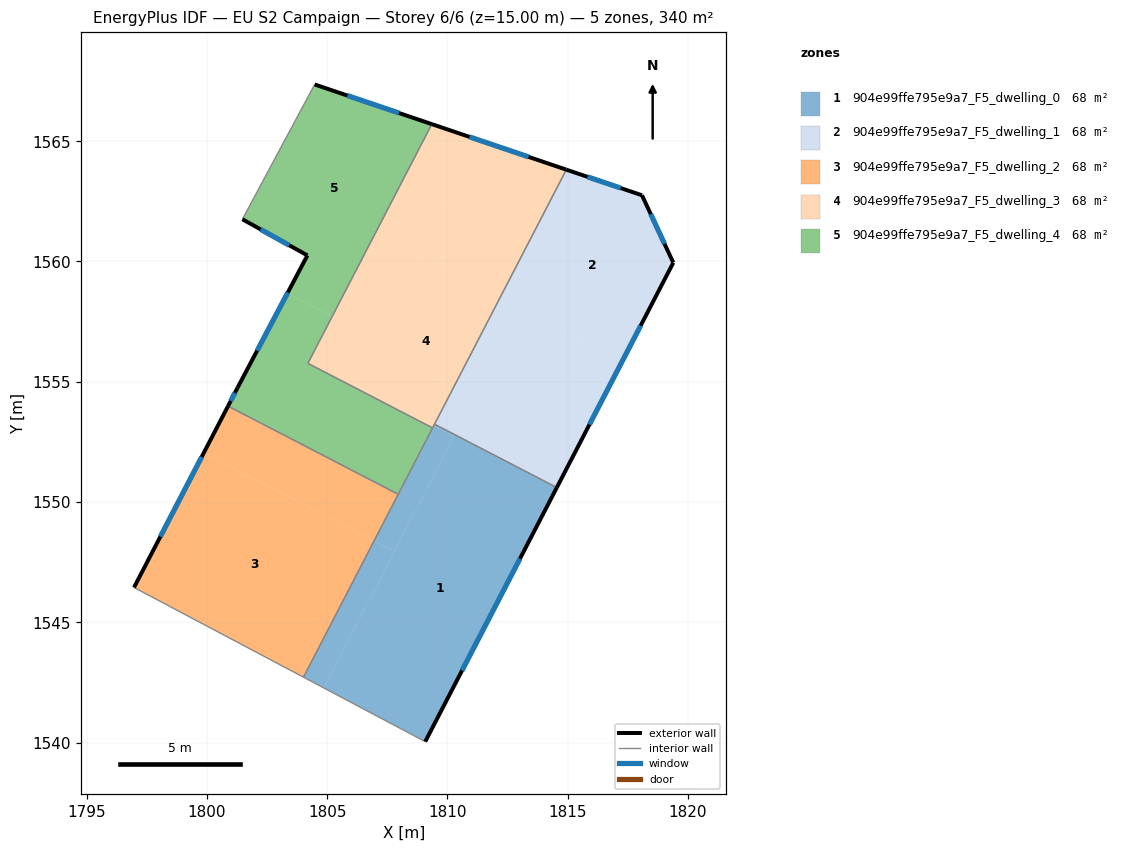
=== STOREY PLAN SPEC (per zone: floor XY polygon, exterior-wall plan segments, windows/doors) ===
zone 1: 904e99ffe795e9a7_F5_dwelling_0  (68.0 m²)
  floor: (1807.80, 1547.95) (1804.86, 1542.27) (1804.02, 1542.72) (1806.95, 1548.38)
  floor: (1814.55, 1550.60) (1814.54, 1550.59) (1810.30, 1552.79) (1810.28, 1552.74) (1809.43, 1553.17) (1809.47, 1553.24)
  floor: (1810.28, 1552.74) (1807.80, 1547.95) (1806.95, 1548.38) (1809.43, 1553.17)
  floor: (1814.54, 1550.59) (1809.08, 1540.04) (1804.86, 1542.27) (1810.28, 1552.74) (1810.30, 1552.79)
  exterior wall: (1809.08, 1540.04) – (1814.55, 1550.60)  [11.9 m]
    window: (1810.61, 1543.00) – (1813.02, 1547.64)  [6.9 m²]
  interior walls: 5
zone 2: 904e99ffe795e9a7_F5_dwelling_1  (68.0 m²)
  floor: (1817.25, 1555.81) (1814.55, 1550.60) (1809.47, 1553.24) (1812.16, 1558.44)
  floor: (1818.09, 1562.75) (1818.10, 1562.73) (1819.39, 1559.95) (1817.25, 1555.81) (1812.16, 1558.44) (1814.95, 1563.82)
  exterior wall: (1818.09, 1562.75) – (1814.95, 1563.82)  [3.3 m]
    window: (1817.21, 1563.05) – (1815.83, 1563.52)  [1.9 m²]
  exterior wall: (1819.39, 1559.95) – (1818.09, 1562.75)  [3.1 m]
    window: (1819.03, 1560.74) – (1818.46, 1561.97)  [1.8 m²]
  exterior wall: (1814.55, 1550.60) – (1819.39, 1559.95)  [10.5 m]
    window: (1815.91, 1553.22) – (1818.04, 1557.33)  [6.1 m²]
  interior walls: 2
zone 3: 904e99ffe795e9a7_F5_dwelling_2  (68.0 m²)
  floor: (1806.95, 1548.38) (1804.02, 1542.72) (1796.97, 1546.45) (1799.88, 1552.05)
  floor: (1807.96, 1550.32) (1806.95, 1548.38) (1799.88, 1552.05) (1800.88, 1553.99)
  exterior wall: (1800.88, 1553.99) – (1796.97, 1546.45)  [8.5 m]
    window: (1799.79, 1551.88) – (1798.07, 1548.56)  [4.9 m²]
  interior walls: 3
zone 4: 904e99ffe795e9a7_F5_dwelling_3  (68.0 m²)
  floor: (1814.95, 1563.82) (1812.16, 1558.44) (1808.73, 1560.22) (1811.24, 1565.07)
  floor: (1812.16, 1558.44) (1809.43, 1553.17) (1806.00, 1554.95) (1808.73, 1560.22)
  floor: (1811.24, 1565.07) (1806.97, 1556.82) (1805.22, 1557.72) (1809.35, 1565.71)
  floor: (1806.97, 1556.82) (1806.00, 1554.95) (1809.43, 1553.17) (1809.39, 1553.08) (1804.20, 1555.77) (1805.22, 1557.72)
  exterior wall: (1814.95, 1563.82) – (1809.35, 1565.71)  [5.9 m]
    window: (1813.38, 1564.35) – (1810.92, 1565.18)  [3.4 m²]
  interior walls: 4
zone 5: 904e99ffe795e9a7_F5_dwelling_4  (68.0 m²)
  floor: (1805.22, 1557.72) (1804.20, 1555.77) (1809.39, 1553.08) (1807.96, 1550.32) (1800.88, 1553.99) (1801.28, 1554.75) (1803.35, 1558.69)
  floor: (1809.35, 1565.71) (1805.22, 1557.72) (1803.35, 1558.69) (1804.18, 1560.25) (1801.48, 1561.76) (1804.48, 1567.36)
  exterior wall: (1801.28, 1554.75) – (1800.88, 1553.99)  [0.9 m]
    window: (1801.17, 1554.54) – (1800.99, 1554.20)  [0.5 m²]
  exterior wall: (1804.18, 1560.25) – (1801.28, 1554.75)  [6.2 m]
    window: (1803.37, 1558.71) – (1802.09, 1556.29)  [3.6 m²]
  exterior wall: (1801.48, 1561.76) – (1804.18, 1560.25)  [3.1 m]
    window: (1802.24, 1561.34) – (1803.42, 1560.67)  [1.8 m²]
  exterior wall: (1809.35, 1565.71) – (1804.48, 1567.36)  [5.1 m]
    window: (1807.99, 1566.17) – (1805.85, 1566.90)  [3.0 m²]
  interior walls: 5

=== DERIVED (storey summary) ===
Building: EU S2 Campaign
Storey: 6 of 6  (floor level z = 15.00 m)
Storey gross floor area: 339.9 m²
Zones on this storey: 5
  - 904e99ffe795e9a7_F5_dwelling_0: floor 68.0 m²; exterior wall 11.9 m (35.7 m²); 1 window(s) 6.9 m²; WWR 19.3%
  - 904e99ffe795e9a7_F5_dwelling_1: floor 68.0 m²; exterior wall 16.9 m (50.8 m²); 3 window(s) 9.8 m²; WWR 19.3%
  - 904e99ffe795e9a7_F5_dwelling_2: floor 68.0 m²; exterior wall 8.5 m (25.5 m²); 1 window(s) 4.9 m²; WWR 19.3%
  - 904e99ffe795e9a7_F5_dwelling_3: floor 68.0 m²; exterior wall 5.9 m (17.7 m²); 1 window(s) 3.4 m²; WWR 19.3%
  - 904e99ffe795e9a7_F5_dwelling_4: floor 68.0 m²; exterior wall 15.3 m (45.9 m²); 4 window(s) 8.9 m²; WWR 19.3%
Zone adjacency (shared interzone walls):
  - 904e99ffe795e9a7_F5_dwelling_0 ↔ 904e99ffe795e9a7_F5_dwelling_1
  - 904e99ffe795e9a7_F5_dwelling_0 ↔ 904e99ffe795e9a7_F5_dwelling_2
  - 904e99ffe795e9a7_F5_dwelling_0 ↔ 904e99ffe795e9a7_F5_dwelling_3
  - 904e99ffe795e9a7_F5_dwelling_0 ↔ 904e99ffe795e9a7_F5_dwelling_4
  - 904e99ffe795e9a7_F5_dwelling_1 ↔ 904e99ffe795e9a7_F5_dwelling_3
  - 904e99ffe795e9a7_F5_dwelling_2 ↔ 904e99ffe795e9a7_F5_dwelling_4
  - 904e99ffe795e9a7_F5_dwelling_3 ↔ 904e99ffe795e9a7_F5_dwelling_4